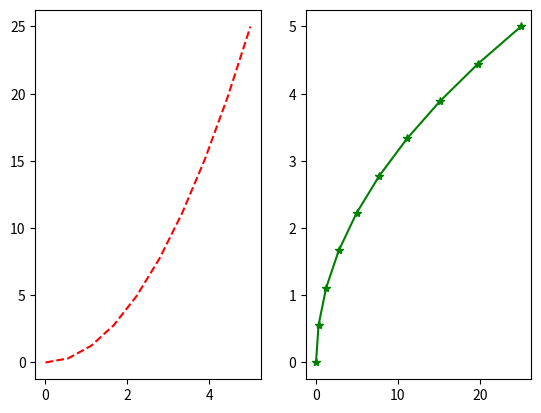

Reproduce this figure in Python.
import numpy as np
import matplotlib.pyplot as plt
x=np.linspace(0,5,10)
y=x**2
plt.subplot(1,2,1)
plt.plot(x,y,'r--')
plt.subplot(1,2,2)
plt.plot(y,x,'g*-')
plt.show()